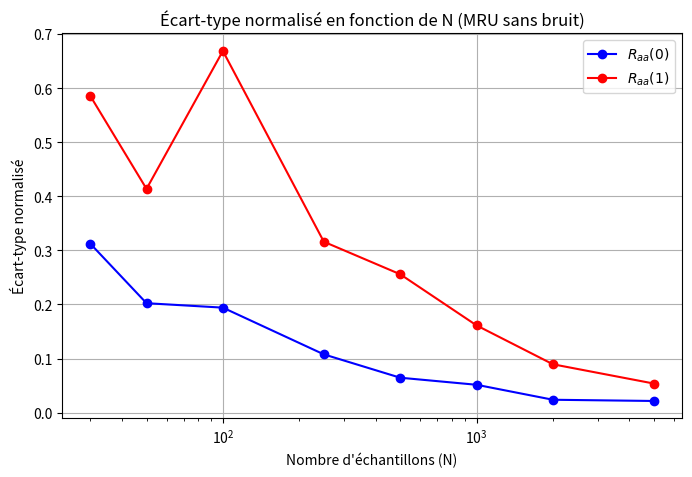
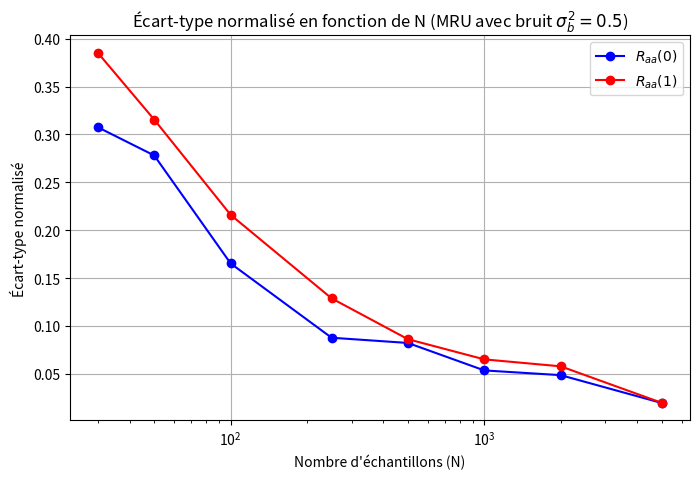
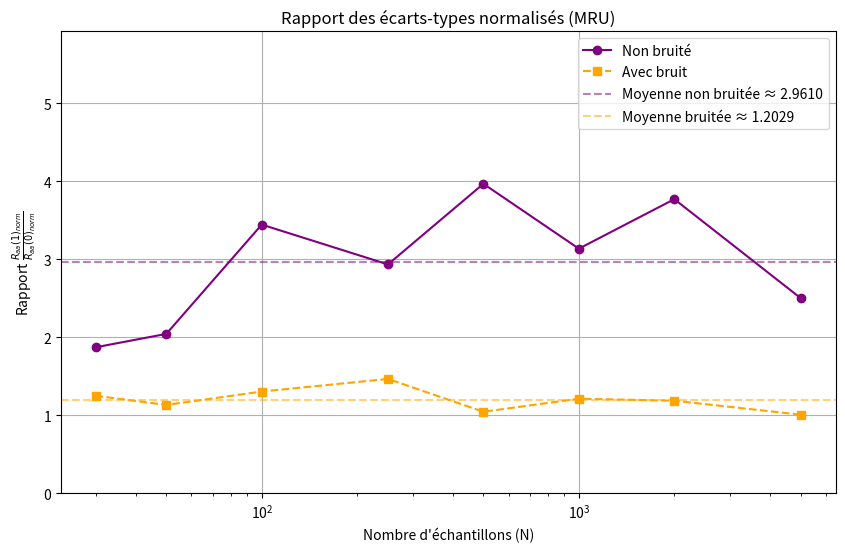

Write the Python code that produced these figures, in order.
import numpy as np
import matplotlib.pyplot as plt
from numpy.random import randn

def trajec_MRU(N, T, sigma2):
    A = np.array([[1, T], [0, 1]])
    Q = sigma2 * np.array([[T**3/3, T**2/2], [T**2/2, T]])
    D = np.linalg.cholesky(Q)
    X = np.zeros((2, N))
    for k in range(N-1):
        w = D @ randn(2, 1)
        X[:, k+1] = A @ X[:, k] + w[:, 0]
    return X

def bruitage_distance(x, distance):
    bsigma = distance / 3
    bruit = bsigma * np.random.randn(*x.shape)
    return x + bruit, bsigma**2

def compute_acceleration(X, T):
    return (X[2:] - 2*X[1:-1] + X[:-2]) / T**2

def autocorrelation(signal):
    N = len(signal)
    result = np.correlate(signal, signal, mode='full')
    lags = np.arange(-N + 1, N)
    unbiased_corr = result / (N - np.abs(lags))
    return unbiased_corr[N-1:], lags[N-1:]

def compute_std_normalized(N, T, sigma2, nb_realizations=1000):
    Raa0_values = []
    Raa1_values = []
    for _ in range(nb_realizations):
        X = trajec_MRU(N, T, sigma2)
        a = compute_acceleration(X[0], T)
        Raa, _ = autocorrelation(a)
        Raa0_values.append(Raa[0])
        Raa1_values.append(Raa[1])
    Raa0_values = np.array(Raa0_values)
    Raa1_values = np.array(Raa1_values)
    return (
        np.std(Raa0_values), np.mean(Raa0_values), np.std(Raa0_values) / np.mean(Raa0_values),
        np.std(Raa1_values), np.mean(Raa1_values), np.std(Raa1_values) / abs(np.mean(Raa1_values))
    )

def compute_std_normalized_with_noise(N, T, sigma2, sigma_b2, nb_realizations=1000):
    Raa0_values = []
    Raa1_values = []
    for _ in range(nb_realizations):
        X = trajec_MRU(N, T, sigma2)
        Y, _ = bruitage_distance(X[0], distance=3*np.sqrt(sigma_b2))
        a = compute_acceleration(Y, T)
        Raa, _ = autocorrelation(a)
        Raa0_values.append(Raa[0])
        Raa1_values.append(Raa[1])
    Raa0_values = np.array(Raa0_values)
    Raa1_values = np.array(Raa1_values)
    return (
        np.std(Raa0_values), np.mean(Raa0_values), np.std(Raa0_values) / np.mean(Raa0_values),
        np.std(Raa1_values), np.mean(Raa1_values), np.std(Raa1_values) / abs(np.mean(Raa1_values))
    )

# ---------------------
# PARAMÈTRES
# ---------------------
T = 1
speed = 7.7
taux = 0.01
sigma = (speed * taux) / 3
sigma2 = sigma**2
sigma_b2 = 0.5
nb_realizations = 10
N_values = [5000, 2000, 1000, 500, 250, 100, 50, 30]

results_nb_0 = []
results_nb_1 = []
results_b_0 = []
results_b_1 = []

for N in N_values:
    std0, mean0, norm0, std1, mean1, norm1 = compute_std_normalized(N, T, sigma2, nb_realizations)
    results_nb_0.append((N, std0, mean0, norm0))
    results_nb_1.append((N, std1, mean1, norm1))

    std0_b, mean0_b, norm0_b, std1_b, mean1_b, norm1_b = compute_std_normalized_with_noise(N, T, sigma2, sigma_b2, nb_realizations)
    results_b_0.append((N, std0_b, mean0_b, norm0_b))
    results_b_1.append((N, std1_b, mean1_b, norm1_b))
    
# -----------------------
# AFFICHAGE CONSOLE
# -----------------------
print("\n====== DONNÉES NON BRUITÉES ======")
print("N\tRaa(0)_std\tRaa(0)_mean\tRaa(0)_norm\tRaa(1)_std\tRaa(1)_mean\tRaa(1)_norm\tRatio")
for i in range(len(N_values)):
    n = N_values[i]
    r0 = results_nb_0[i]
    r1 = results_nb_1[i]
    ratio = r1[3] / r0[3]
    print(f"{n}\t{r0[1]:.4f}\t\t{r0[2]:.4f}\t\t{r0[3]:.4f}\t\t{r1[1]:.4f}\t\t{r1[2]:.4f}\t\t{r1[3]:.4f}\t\t{ratio:.4f}")

print("\n====== DONNÉES BRUITÉES ======")
print("N\tRaa(0)_std\tRaa(0)_mean\tRaa(0)_norm\tRaa(1)_std\tRaa(1)_mean\tRaa(1)_norm\tRatio")
for i in range(len(N_values)):
    n = N_values[i]
    r0 = results_b_0[i]
    r1 = results_b_1[i]
    ratio = r1[3] / r0[3]
    print(f"{n}\t{r0[1]:.4f}\t\t{r0[2]:.4f}\t\t{r0[3]:.4f}\t\t{r1[1]:.4f}\t\t{r1[2]:.4f}\t\t{r1[3]:.4f}\t\t{ratio:.4f}")


# -----------------------
# PLOT DES ÉCARTS-TYPES NORMALISÉS — NON BRUITÉ
# -----------------------
Ns = [r[0] for r in results_nb_0]
norm_std_nb_0 = [r[3] for r in results_nb_0]
norm_std_nb_1 = [r[3] for r in results_nb_1]

plt.figure(figsize=(8, 5))
plt.plot(Ns, norm_std_nb_0, 'o-', color='blue', label='$R_{aa}(0)$')
plt.plot(Ns, norm_std_nb_1, 'o-', color='red', label='$R_{aa}(1)$')
plt.xscale('log')
plt.xlabel("Nombre d'échantillons (N)")
plt.ylabel("Écart-type normalisé")
plt.title("Écart-type normalisé en fonction de N (MRU sans bruit)")
plt.grid(True)
plt.legend()
plt.show()

# -----------------------
# PLOT DES ÉCARTS-TYPES NORMALISÉS — BRUITÉ
# -----------------------
norm_std_b_0 = [r[3] for r in results_b_0]
norm_std_b_1 = [r[3] for r in results_b_1]

plt.figure(figsize=(8, 5))
plt.plot(Ns, norm_std_b_0, 'o-', color='blue', label='$R_{aa}(0)$')
plt.plot(Ns, norm_std_b_1, 'o-', color='red', label='$R_{aa}(1)$')
plt.xscale('log')
plt.xlabel("Nombre d'échantillons (N)")
plt.ylabel("Écart-type normalisé")
plt.title("Écart-type normalisé en fonction de N (MRU avec bruit $\sigma_b^2 = 0.5$)")
plt.grid(True)
plt.legend()
plt.show()

# -----------------------
# PLOT DES RAPPORTS Raa(1)/Raa(0)
# -----------------------
ratios_nb = [r1[3] / r0[3] for r0, r1 in zip(results_nb_0, results_nb_1)]
ratios_b = [r1[3] / r0[3] for r0, r1 in zip(results_b_0, results_b_1)]
mean_nb = np.mean(ratios_nb)
mean_b = np.mean(ratios_b)

plt.figure(figsize=(10, 6))
plt.plot(Ns, ratios_nb, 'o-', label='Non bruité', color='purple')
plt.plot(Ns, ratios_b, 's--', label='Avec bruit', color='orange')
plt.axhline(mean_nb, color='purple', linestyle='--', alpha=0.5, label=f'Moyenne non bruitée ≈ {mean_nb:.4f}')
plt.axhline(mean_b, color='orange', linestyle='--', alpha=0.5, label=f'Moyenne bruitée ≈ {mean_b:.4f}')
plt.xscale('log')
plt.ylim(0, 2 * max(mean_nb, mean_b))
plt.xlabel("Nombre d'échantillons (N)")
plt.ylabel("Rapport $\\frac{R_{aa}(1)_{norm}}{R_{aa}(0)_{norm}}$")
plt.title("Rapport des écarts-types normalisés (MRU)")
plt.grid(True)
plt.legend()
plt.show()
